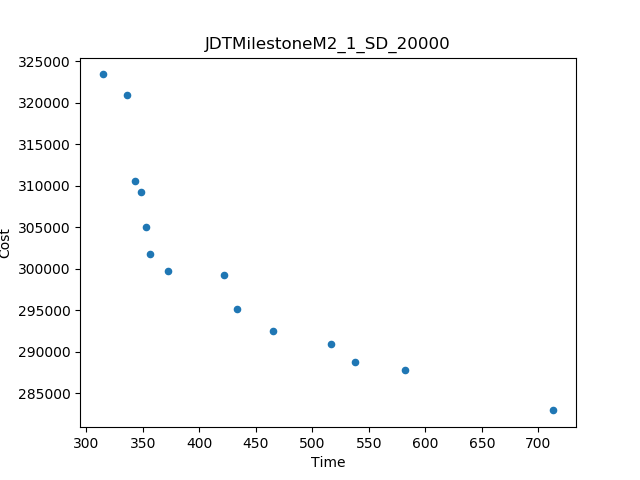

Source data for this figure (header and first rows):
Time, Cost
314.4, 323431
713.4, 282942
582.4, 287826
336.2, 320922
343, 310625
465.1, 292555
516.9, 290890
432.9, 295168
422, 299255
538, 288817
372.4, 299746
353.1, 305095
356.8, 301781
348.7, 309267
